Dataset: data (GitHub, rokhayacoumbadiouf-bit/Atelier_Preparation_Donnees_Images). Classes: cardboard, glass, metal, paper, plastic, trash.

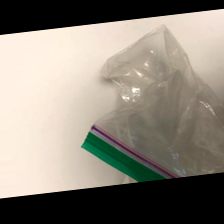
Label: trash

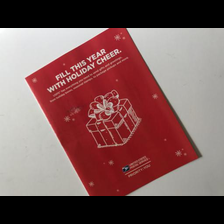
Label: paper

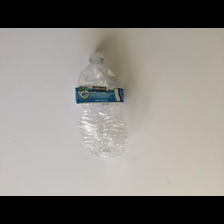
Label: plastic

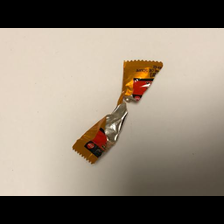
Label: trash

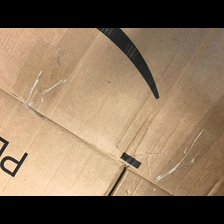
Label: cardboard

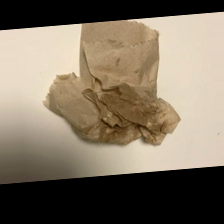
Label: trash
